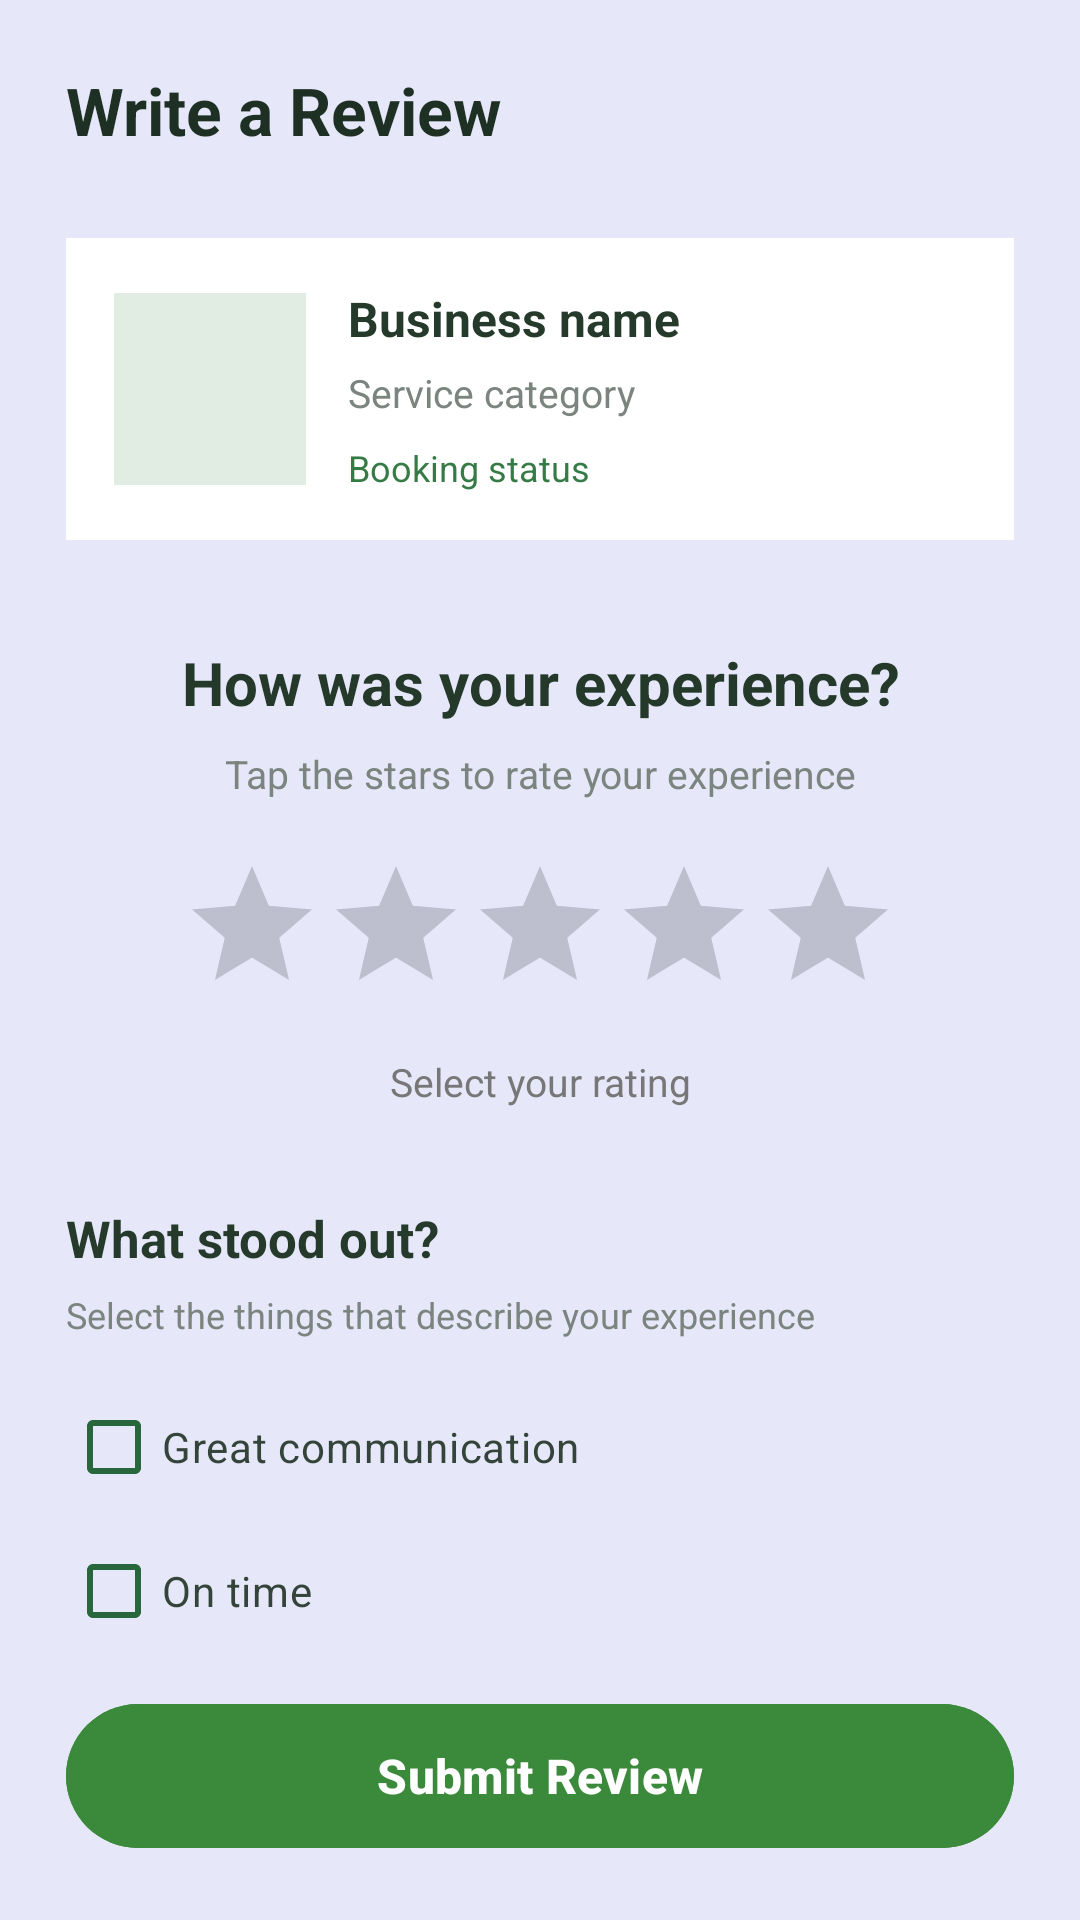

Write the Android layout XML for this screen, with the resource values it uses.
<!-- AndroidManifest.xml: application theme Theme.GeoConnect -->
<!-- res/layout/activity_review.xml -->
<?xml version="1.0" encoding="utf-8"?>
<androidx.constraintlayout.widget.ConstraintLayout xmlns:android="http://schemas.android.com/apk/res/android"
    xmlns:app="http://schemas.android.com/apk/res-auto"
    xmlns:tools="http://schemas.android.com/tools"
    android:id="@+id/main"
    android:layout_width="match_parent"
    android:layout_height="match_parent"
    android:background="@color/glitter"
    tools:context=".ReviewActivity">

    <ScrollView
        android:layout_width="0dp"
        android:layout_height="0dp"
        android:fillViewport="true"
        android:scrollbars="none"
        app:layout_constraintTop_toTopOf="parent"
        app:layout_constraintBottom_toTopOf="@id/submitReviewButton"
        app:layout_constraintStart_toStartOf="parent"
        app:layout_constraintEnd_toEndOf="parent">

        <LinearLayout
            android:layout_width="match_parent"
            android:layout_height="wrap_content"
            android:orientation="vertical"
            android:padding="22dp">


            <LinearLayout
                android:layout_width="match_parent"
                android:layout_height="wrap_content"
                android:gravity="center_vertical"
                android:orientation="horizontal">

                <TextView
                    android:layout_width="wrap_content"
                    android:layout_height="wrap_content"
                    android:text="Write a Review"
                    android:textColor="#1E3023"
                    android:textSize="22sp"
                    android:textStyle="bold" />
            </LinearLayout>


            <LinearLayout
                android:layout_width="match_parent"
                android:layout_height="wrap_content"
                android:layout_marginTop="28dp"
                android:background="#FFFFFF"
                android:gravity="center_vertical"
                android:orientation="horizontal"
                android:padding="16dp">

                <ImageView
                    android:id="@+id/businessImage"
                    android:layout_width="64dp"
                    android:layout_height="64dp"
                    android:background="#E1EDE3"
                    android:contentDescription="Business image"
                    android:padding="15dp"
                    app:tint="#2D6840" />

                <LinearLayout
                    android:layout_width="0dp"
                    android:layout_height="wrap_content"
                    android:layout_marginStart="14dp"
                    android:layout_weight="1"
                    android:orientation="vertical">

                    <TextView
                        android:id="@+id/businessName"
                        android:layout_width="match_parent"
                        android:layout_height="wrap_content"
                        android:text="Business name"
                        android:textColor="#263A2C"
                        android:textSize="16sp"
                        android:textStyle="bold" />

                    <TextView
                        android:id="@+id/businessCategory"
                        android:layout_width="match_parent"
                        android:layout_height="wrap_content"
                        android:layout_marginTop="5dp"
                        android:text="Service category"
                        android:textColor="#7B847E"
                        android:textSize="13sp" />

                    <TextView
                        android:id="@+id/bookingStatus"
                        android:layout_width="wrap_content"
                        android:layout_height="wrap_content"
                        android:layout_marginTop="8dp"
                        android:text="Booking status"
                        android:textColor="#367B46"
                        android:textSize="12sp" />
                </LinearLayout>
            </LinearLayout>


            <TextView
                android:layout_width="match_parent"
                android:layout_height="wrap_content"
                android:layout_marginTop="34dp"
                android:gravity="center"
                android:text="How was your experience?"
                android:textColor="#25392B"
                android:textSize="20sp"
                android:textStyle="bold" />

            <TextView
                android:layout_width="match_parent"
                android:layout_height="wrap_content"
                android:layout_marginTop="8dp"
                android:gravity="center"
                android:text="Tap the stars to rate your experience"
                android:textColor="#7B847E"
                android:textSize="13sp" />

            <RatingBar
                android:id="@+id/reviewRatingBar"
                style="?android:attr/ratingBarStyle"
                android:layout_width="wrap_content"
                android:layout_height="wrap_content"
                android:layout_gravity="center_horizontal"
                android:layout_marginTop="18dp"
                android:isIndicator="false"
                android:numStars="5"
                android:rating="0"
                android:stepSize="1" />

            <TextView
                android:id="@+id/ratingDescription"
                android:layout_width="match_parent"
                android:layout_height="wrap_content"
                android:layout_marginTop="10dp"
                android:gravity="center"
                android:text="Select your rating"
                android:textColor="#777777"
                android:textSize="13sp" />


            <TextView
                android:layout_width="match_parent"
                android:layout_height="wrap_content"
                android:layout_marginTop="32dp"
                android:text="What stood out?"
                android:textColor="#263A2C"
                android:textSize="17sp"
                android:textStyle="bold" />

            <TextView
                android:layout_width="match_parent"
                android:layout_height="wrap_content"
                android:layout_marginTop="6dp"
                android:text="Select the things that describe your experience"
                android:textColor="#7B847E"
                android:textSize="12sp" />

            <CheckBox
                android:id="@+id/tagCommunication"
                android:layout_width="match_parent"
                android:layout_height="wrap_content"
                android:layout_marginTop="12dp"
                android:buttonTint="#27673B"
                android:text="Great communication"
                android:textColor="#35443A"
                android:textSize="14sp" />

            <CheckBox
                android:id="@+id/tagOnTime"
                android:layout_width="match_parent"
                android:layout_height="wrap_content"
                android:buttonTint="#27673B"
                android:text="On time"
                android:textColor="#35443A"
                android:textSize="14sp" />

            <CheckBox
                android:id="@+id/tagQuality"
                android:layout_width="match_parent"
                android:layout_height="wrap_content"
                android:buttonTint="#27673B"
                android:text="Quality work"
                android:textColor="#35443A"
                android:textSize="14sp" />

            <CheckBox
                android:id="@+id/tagFriendly"
                android:layout_width="match_parent"
                android:layout_height="wrap_content"
                android:buttonTint="#27673B"
                android:text="Friendly and professional"
                android:textColor="#35443A"
                android:textSize="14sp" />


            <TextView
                android:layout_width="match_parent"
                android:layout_height="wrap_content"
                android:layout_marginTop="26dp"
                android:text="Tell us more (Optional)"
                android:textColor="#263A2C"
                android:textSize="17sp"
                android:textStyle="bold" />

            <EditText
                android:id="@+id/reviewCommentInput"
                android:layout_width="match_parent"
                android:layout_height="140dp"
                android:layout_marginTop="12dp"
                android:background="@drawable/signup_input_background"
                android:gravity="top|start"
                android:hint="Share details about your experience..."
                android:inputType="textCapSentences|textMultiLine"
                android:minLines="4"
                android:padding="16dp"
                android:textColor="#25392B"
                android:textColorHint="#9BA29D"
                android:textSize="14sp" />

            <TextView
                android:layout_width="match_parent"
                android:layout_height="wrap_content"
                android:layout_marginTop="10dp"
                android:layout_marginBottom="20dp"
                android:text="Your review helps other customers make informed decisions."
                android:textColor="#7B847E"
                android:textSize="12sp" />

        </LinearLayout>
    </ScrollView>

    <Button
        android:id="@+id/submitReviewButton"
        android:layout_width="0dp"
        android:layout_height="56dp"
        android:layout_marginStart="22dp"
        android:layout_marginEnd="22dp"
        android:layout_marginBottom="20dp"
        android:backgroundTint="@color/jade_green"
        android:text="Submit Review"
        android:textAllCaps="false"
        android:textColor="#FFFFFF"
        android:textSize="16sp"
        android:textStyle="bold"
        app:layout_constraintBottom_toBottomOf="parent"
        app:layout_constraintStart_toStartOf="parent"
        app:layout_constraintEnd_toEndOf="parent" />

</androidx.constraintlayout.widget.ConstraintLayout>
<!-- resources referenced by this layout -->
<resources>
  <color name="glitter">#E6E8FA</color>
  <color name="jade_green">#3B8A3B</color>
  <!-- drawable signup_input_background (drawable) -->
  <?xml version="1.0" encoding="utf-8"?>
  <selector xmlns:android="http://schemas.android.com/apk/res/android">
          <item>
              <shape android:shape="rectangle">
  
                  <solid android:color="#FFFFFF" />
  
                  <stroke
                      android:width="1dp"
                      android:color="#B0BEC5" />
  
                  <corners android:radius="10dp" />
  
                  <padding
                      android:left="12dp"
                      android:top="8dp"
                      android:right="12dp"
                      android:bottom="8dp" />
  
              </shape>
          </item>
  
      </selector>
  <style name="Theme.GeoConnect" parent="Base.Theme.GeoConnect" />
  <style name="Base.Theme.GeoConnect" parent="Theme.Material3.DayNight.NoActionBar">
          
          
      </style>
</resources>
